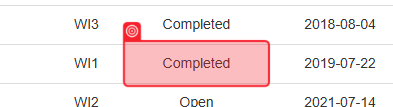
Task: Robotic Enterprise Framework
Workflow: Acme_GetWorkItemStatus

Step 1: get-text from 'Completed' in window 'ACME System 1 - Work Items' (chrome.exe)
